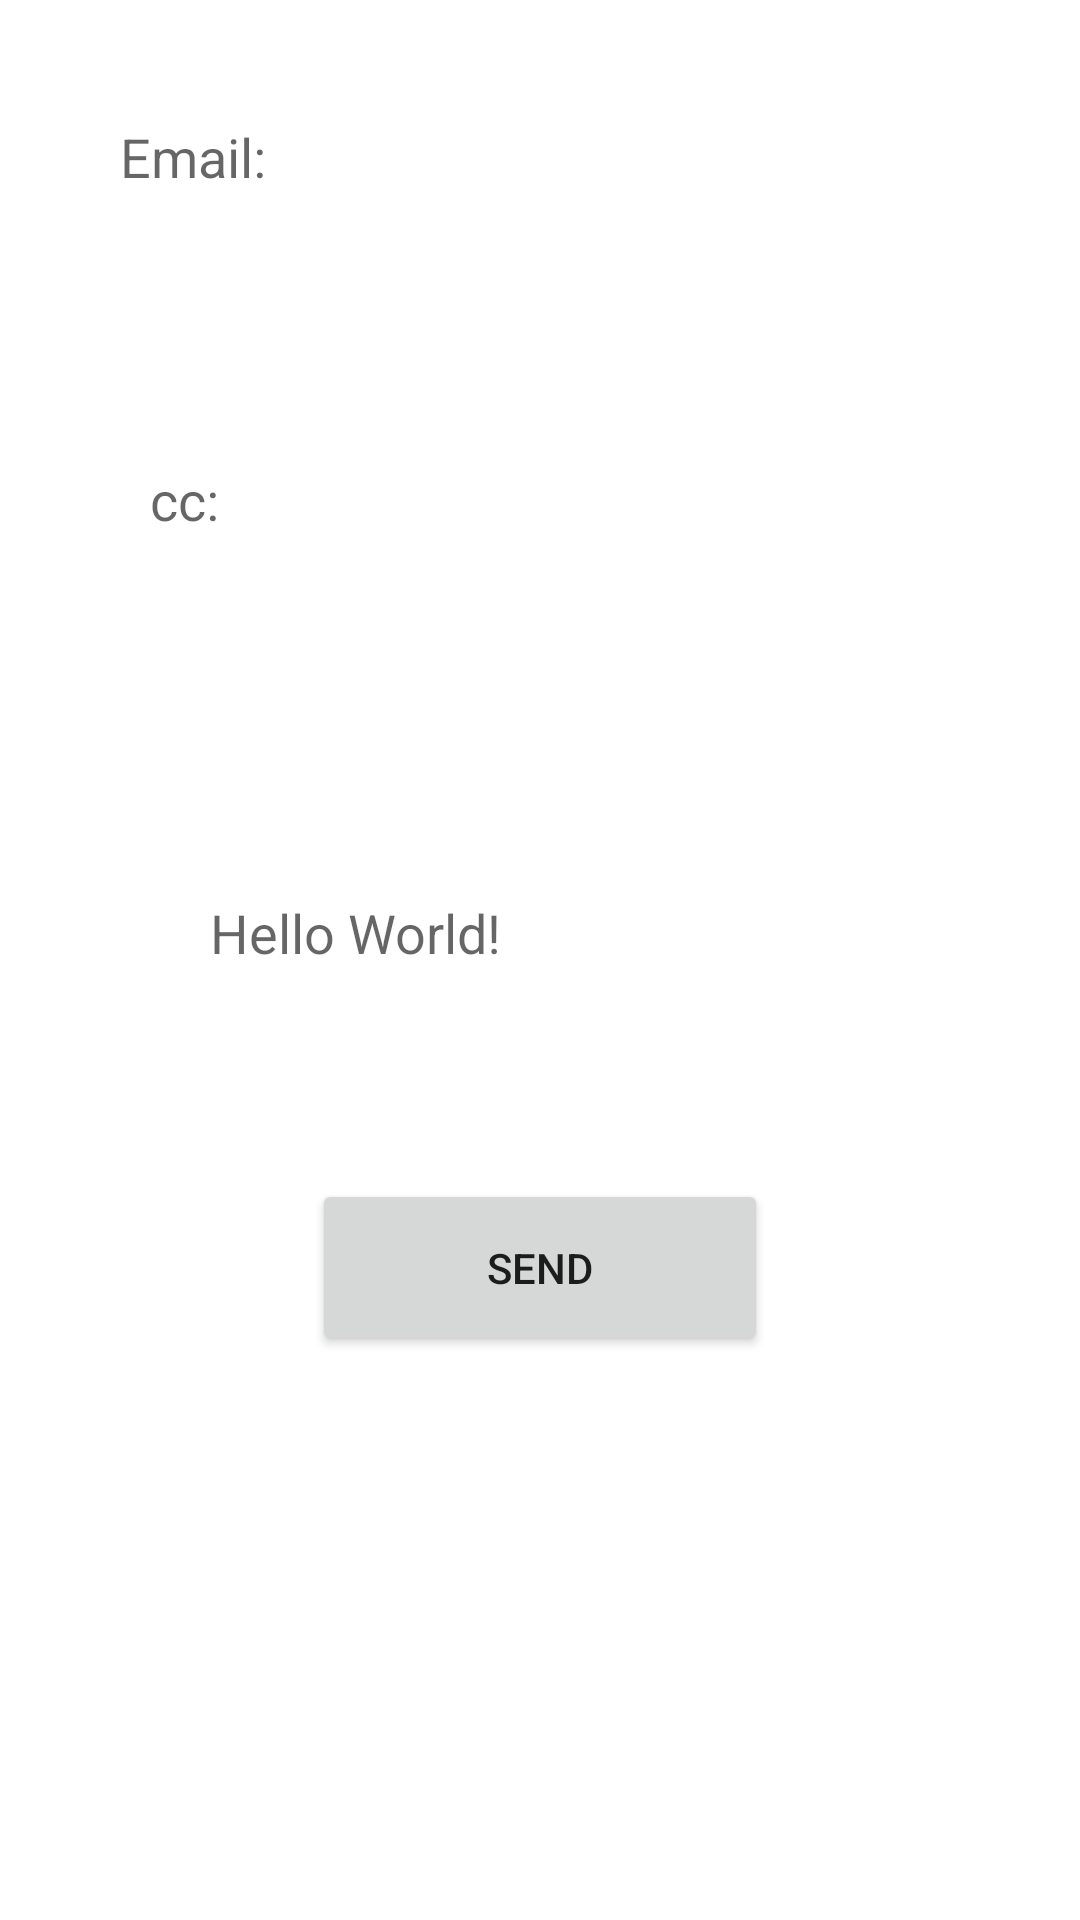

The Android layout XML behind this screen, and the referenced resources:
<!-- AndroidManifest.xml: application theme Theme.IntentYou4 -->
<!-- res/layout/activity_main.xml -->
<?xml version="1.0" encoding="utf-8"?>
<LinearLayout xmlns:android="http://schemas.android.com/apk/res/android"
    xmlns:app="http://schemas.android.com/apk/res-auto"
    xmlns:tools="http://schemas.android.com/tools"
    android:layout_width="match_parent"
    android:layout_height="match_parent"
    android:orientation="vertical"
    android:layout_centerHorizontal="true"
    >

    <EditText
        android:id="@+id/et1"
        android:layout_margin="20dp"
        android:layout_width="match_parent"
        android:layout_height="wrap_content"
        android:hint="Email:"
        android:background="@drawable/box"
        android:padding="20dp"

        >

    </EditText>
    <EditText
        android:id="@+id/et2"
        android:layout_width="match_parent"
        android:layout_height="wrap_content"
        android:hint="cc:"
        android:padding="30dp"
        android:layout_margin="20dp"
        android:background="@drawable/box"
        >

    </EditText>
    <EditText
        android:id="@+id/et3"
        android:layout_width="match_parent"
        android:layout_height="wrap_content"
        android:hint="Hello World!"
        android:padding="50dp"
        android:layout_margin="20dp"
        android:background="@drawable/box"
        >

    </EditText>
    <Button
        android:id="@+id/buttom"
        android:layout_width="152dp"
        android:layout_height="wrap_content"
        android:text="Send"
        android:layout_gravity="center"
        android:padding="20dp"
        >

    </Button>

</LinearLayout>
<!-- resources referenced by this layout -->
<resources>
  <style name="Theme.IntentYou4" parent="Theme.MaterialComponents.DayNight.DarkActionBar">
          
          <item name="colorPrimary">@color/purple_500</item>
          <item name="colorPrimaryVariant">@color/purple_700</item>
          <item name="colorOnPrimary">@color/white</item>
          
          <item name="colorSecondary">@color/teal_200</item>
          <item name="colorSecondaryVariant">@color/teal_700</item>
          <item name="colorOnSecondary">@color/black</item>
          
          <item name="android:statusBarColor" tools:targetApi="l">?attr/colorPrimaryVariant</item>
          
      </style>
  <!-- not gathered from this repository: default colours our renderer supplied (Android Studio template values) -->
  <color name="purple_500">#FF6200EE</color>
  <color name="purple_700">#FF3700B3</color>
  <color name="teal_200">#FF03DAC5</color>
  <color name="teal_700">#FF018786</color>
  <color name="black">#FF000000</color>
  <color name="white">#FFFFFFFF</color>
</resources>
